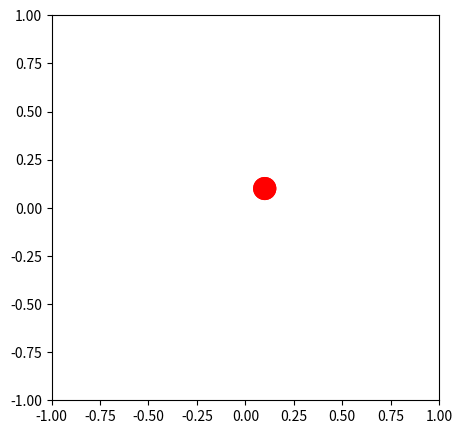

This chart was generated by the following Python code:
"""
[redacted]
Ex. 8.4 
Calculating the motion of a nonlinear pendulum.
Using Runge-Kutta method to solve ODE and animating the outcome plots.
"""
import numpy as np 
import matplotlib.pyplot as plt 
import matplotlib.animation as animation

# Constants
g = 9.81
l = 0.1
theta0 = 179
omega0 = 0.0
t0=0.0
tmax=100
h = 1e-2

def f(r, t):
    theta = r[0]
    omega = r[1]
    ftheta = omega
    fomega = - (g / l) * np.sin(theta)
    return np.array([ftheta, fomega], float)


# Using fourth-order Runge-Kutta
tpoints = np.arange(t0, tmax, h)
points = []
# omegapoints = []
r = np.array([theta0, omega0], float)
for t in tpoints:
    points.append(r[0])
    k1 = h * f(r, t)
    k2 = h * f(r + 0.5 * k1, t + 0.5 * h)
    k3 = h * f(r + 0.5 * k2, t + 0.5 * h)
    k4 = h * f(r + k3, t + h)
    r += (k1 + 2 * k2 + 2 * k3 + k4) / 6

#Animating motion of the pendulum
fig = plt.figure(figsize=(5,5))
ax = plt.axes(xlim=(-1, 1), ylim=(-1, 1))

pend = plt.Circle((0.1,0.1), 0.06, facecolor='red')

def init():
    pend.center = (0.1,0.1)
    ax.add_patch(pend)
    return pend,

def animate(i):
    x = l*np.cos(points[i]-90)
    y = l*np.sin(points[i]-90)
    pend.center = (x, y)
    return pend,

anim = animation.FuncAnimation(fig, animate,
init_func=init,frames=360,interval=20,blit=True)
plt.show()
